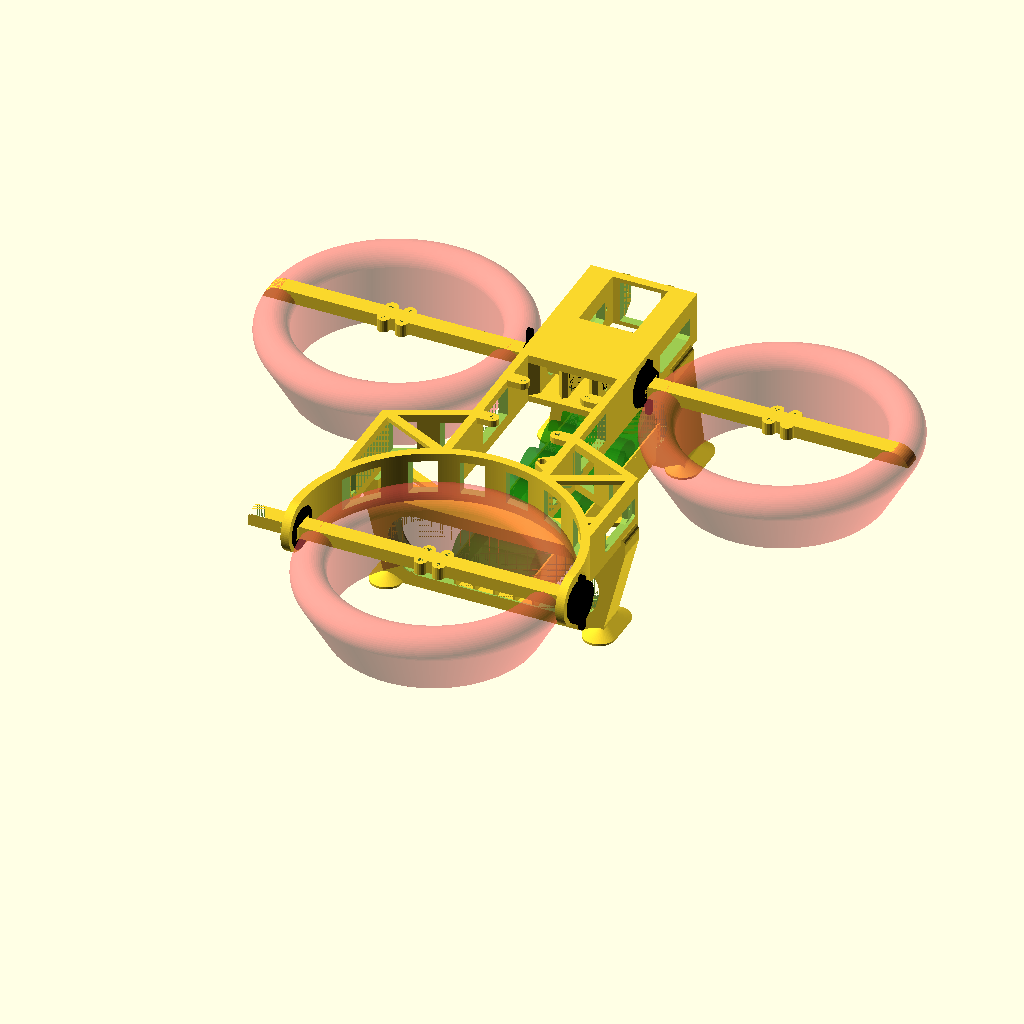
Cell 1 — every parameter at its default value.
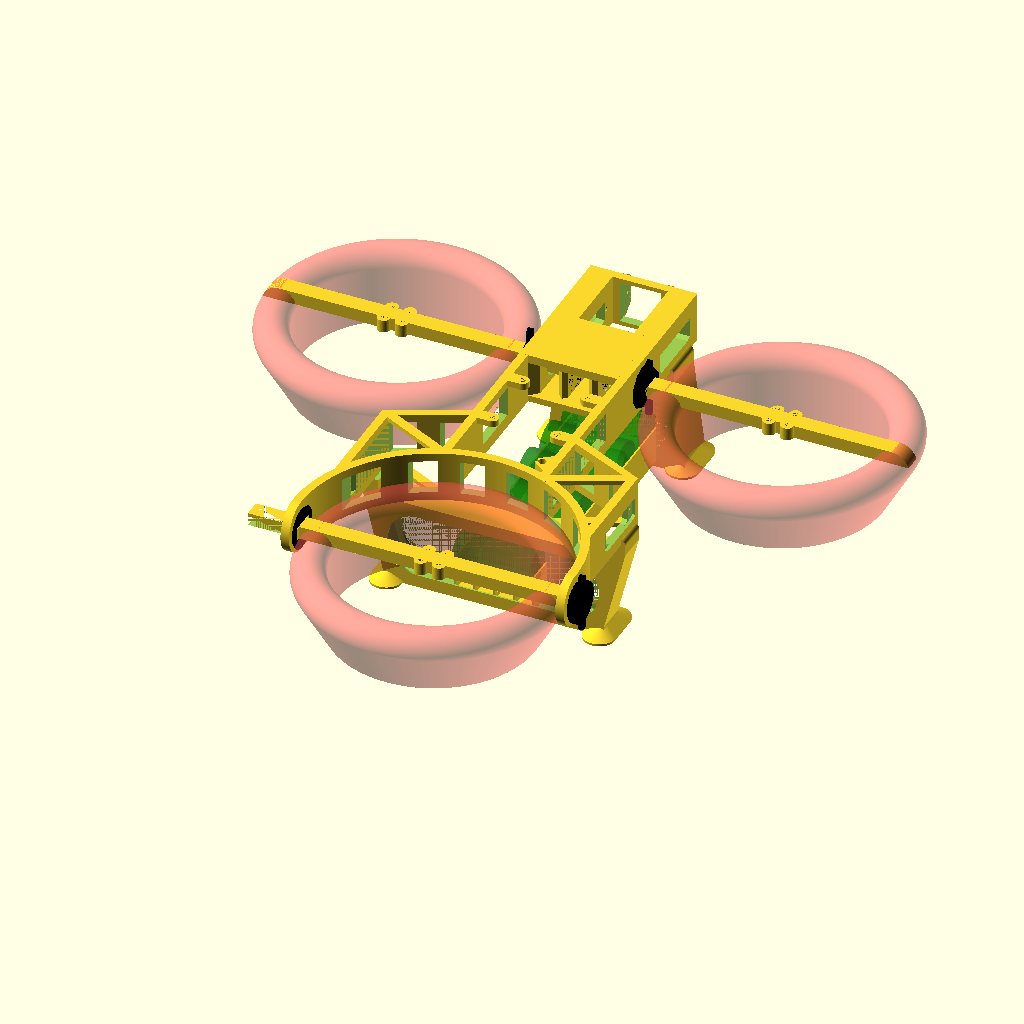
Cell 2: the same model with is_for_rendering = true.
The same orthographic view direction (rotation 55°, 0°, 25°; colour scheme Cornfield) for every cell, with the view re-fitted per cell, so scale and position can differ between cells.
Source of the model, drawings/T3C/Frame-v1.scad:
/// T3C, frame version 1
/// Author: Maxim Buzdalov
/// For "Wow, That Flies"
/// License: WTF Public License

/// T3C is a tiltrotor tricopter
/// with two motors in the front,
/// one motor in the back,
/// all connected to servos that tilt them
/// in the forward-backward direction.

/// We have five degrees of freedom:
/// 1) Pitch is controlled by difference in thrust
///     between the forward and the backward motor groups,
///     and is usually kept at zero.
/// 2) Roll is controlled by difference in thrust
///     between the left and the right forward motors.
/// 3) Yaw is controlled by tilting the forward motors in opposite directions.
/// 4) Thrust is, as usual, the sum of all motors.
/// 5) Speed forward/backward is controlled
///     by the cumulative tilt of all the motors.

// Big global switches go here
is_for_rendering = false;

// Shaping constants
$fs = is_for_rendering ? 0.1 : 1;
$fa = 1;
eps = 1e-3;

// Duct configuration
propR = 45.5; // the internal radius, with a very small gap to the actual propeller
ductTopR = 8; // the inlet radius
ductBotW = 2; // the outlet face size
ductH = 35; // the total height of the entire assembly
ductTriW = propR + ductTopR;
puckHUp = 6;
puckHDown = 3;
puckW = 8;
ductOuterR = propR + 2 * ductTopR;

// Body configuration
bodyHW = 25;
fwdCenter = ductOuterR + bodyHW + 4;
bwdOffset = -fwdCenter / tan(30);

frameLow = -11;
frameHeight = 24;

// The duct shape without cutouts, centered at (0,0), fully above 0.
module ductShape() {
    rotate_extrude() {
        hull() {
            translate([propR, 0]) square([ductBotW, ductBotW]);
            translate([propR + ductTopR, ductH - ductTopR]) circle(ductTopR);
        }
    }
}

// The duct shape with cutouts, centered at (0,0), fully above 0.
module duct() {
    difference() {
        // The donut
        ductShape();
        // The rectangular cutout along the entire diameter
        translate([-ductOuterR, -puckW / 2 - 0.05, ductH - puckHUp])
            cube([2 * ductOuterR, puckW + 0.1, puckHUp + eps]);
        // The triangular cutout along part of the diameter
        translate([0, 0, ductH + eps - puckHUp])
            scale([1, 1, -1])
            linear_extrude(height = puckHDown, scale = [1, 0])
            square([2 * (propR + ductTopR) + 0.1, puckW + 0.1], center = true);
    }
}

// The common code for both types of arm.
module armBase() {
    difference() {
        union() {
            // main arm
            translate([5, -puckW / 2, -puckHUp]) 
                cube([ductOuterR + fwdCenter, puckW, puckHUp]);
            // the triangular aerodynamic addon
            translate([fwdCenter, 0, -puckHUp])
                scale([1, 1, -1])
                linear_extrude(height = puckHDown, scale = [1, 0])
                square([2 * (propR + ductTopR), puckW], center = true);
            // the limiter and force transmitter for the servo arm force receiver
            translate([ductOuterR + fwdCenter, -puckW / 2 - 2, -puckHUp])
                cube([2, puckW + 4, puckHUp]);
            // the limiter and force transmitter for the servo arm force receiver
            translate([bodyHW + 2, -puckW / 2 - 2, -puckHUp])
                cube([2, puckW + 4, puckHUp]);
            // motor mountpoints
            translate([fwdCenter, 0, -puckHUp])
            for (a = [0:3])
                rotate([0, 0, 45 + 90 * a])
                translate([6, 0, 0])
                cylinder(h = puckHUp, r = 3);
        }
        
        // motor mountpoints
        translate([fwdCenter, 0, -puckHUp - eps])
        for (a = [0:3])
            rotate([0, 0, 45 + 90 * a])
            translate([6, 0, 0])
            cylinder(h = puckHUp + 2 * eps, r = 1.2);

        // space for the motor itself
        translate([fwdCenter, 0, -puckHUp - puckHDown - eps])
            cylinder(h = puckHDown + 2 * eps, r = 11);
        
        // space for the motor axis
        translate([fwdCenter, 0, -puckHUp - eps])
            cylinder(h = 2, r = 3);
        
        // space for the motor wire cover
        translate([fwdCenter - 20, -puckW / 2 - eps, -puckHUp - puckHDown - eps])
            cube([20, puckW + 2 * eps, puckHDown + eps]);
            
        // in-hand wire channel
        translate([0, 0, -puckHUp/2])
            rotate([0, 90, 0])
            cylinder(r = 1.8, h = fwdCenter - 19);
            
        // the slanted channel 
        translate([fwdCenter - 13, 0, -puckHUp - puckHDown])
            rotate([0, -65, 0])
            cylinder(r1 = 3, r2 = 1.8, h = 14);
    }
}

// One of the two front arms (the right-hand-side one).
module frontArm() {
    difference() {
        armBase();
        
        // the cutout on the outer side
        difference() {
            translate([fwdCenter + ductOuterR - ductTopR, -puckW / 2 - 2.1, -puckHUp - 0.1])
                cube([ductTopR + 6.1, puckW + 4.2, puckHUp + 0.2]);
            translate([fwdCenter, 0, -ductH]) ductShape();
        }
    
        // the funny thing to fix the inner wheel
        translate([8, 0, -puckHUp / 2])
            rotate([0, 90, 0])
            linear_extrude(4.1, convexity = 2)
            difference() {
                circle(10);
                circle(3);
            }
    }
}

// The only rear arm.
module rearArm() {
    translate([-fwdCenter, 0, 0])
    difference() {
        armBase();
        translate([0, -puckW / 2 - eps, -puckHUp - eps])
            cube([fwdCenter - ductOuterR - 5, puckW + 2 * eps, puckHUp + 2 * eps]);
    }
}

// The front arm is mounted onto the frame via two "wheels" that get attached to the arm
// and then pressed against the matching parts of the frame.
// This is the outer wheel.
module frontArmOuterWheel() {
    rotate([0, 90, 0]) difference() {
        union() {
            // the cylinder that will mainly take the force agains the frame
            cylinder(h = 4, r1 = 6, r2 = 10);
            // the cylinder that will be mostly outside
            translate([0, 0, 4]) cylinder(h = 4, r1 = 10, r2 = 8);
            // the pieces that will take the rods
            for (dx = [-1, +1])
                translate([dx * 12, 0, 6]) cylinder(h = 2, r = 2);
            translate([-12, -2, 6]) cube([24, 4, 2]);
        }
        // the hole for the arm
        translate([-puckHUp / 2 - 0.1, -puckW / 2 - 0.1, -eps])
            cube([puckHUp + 0.2, puckW + 0.2, 8 + 2 * eps]);
        // the hole for the stopper
        translate([-puckHUp / 2 - 0.1, -puckW / 2 - 2.1, 6])
            cube([puckHUp + 0.2, puckW + 4.2, 2 + eps]);
        // the holes for the rods
        for (dx = [-1, +1])
            translate([dx * 12, 0, 6 - eps]) cylinder(h = 2 + 2 * eps, r = 0.6);
    }
}

//... and this is the outer wheel.
module frontArmInnerWheel() {
    rotate([0, 90, 0]) difference() {
        // main body
        cylinder(h = 4, r1 = 9, r2 = 5); // not r1=10 and r2=6 because of manufacturing precision issues
        
        // the hole for the arm
        translate([-puckHUp / 2 - 0.1, -puckW / 2 - 0.1, -eps])
            cube([puckHUp + 0.2, puckW + 0.2, 4 + 2 * eps]);
        // the hole for the arm, rotated 90
        translate([-puckW / 2 - 0.1, -puckHUp / 2 - 0.1, -eps])
            cube([puckW + 0.2, puckHUp + 0.2, 3 + eps]);
    }
}

// A similar mounting logic applies to the rear arm, with an exception that it is mounted onto two holes.
// This is the inner wheel, which is the same for left and right holes.
module rearArmInnerWheel() {
    rotate([0, 90, 0]) difference() {
        // main body
        cylinder(h = 3, r1 = 9.8, r2 = 6.8);
        
        // the hole for the arm
        translate([-puckHUp / 2 - 0.1, -puckW / 2 - 0.1, -eps])
            cube([puckHUp + 0.2, puckW + 0.2, 3 + 2 * eps]);
        // the hole for the stopper
        translate([-puckHUp / 2 - 0.1, -puckW / 2 - 2.1, -eps])
            cube([puckHUp + 0.2, puckW + 4.2, 2 + eps]);
        // the holes for the screws
        for (sx = [-1, +1])
            scale([sx, 1, 1])
            translate([puckHUp / 2 + 2, 0, -eps])
            cylinder(h = 3 + 2 * eps, r = 0.9);
    }
}

// This is the left-hand-side outer wheel, which has no servo linkage mountpoints.
module rearArmLeftOuterWheel() {
    rotate([0, 90, 0]) difference() {
        // main body
        union() {
            cylinder(h = 3, r1 = 9.8, r2 = 6.8);
            cylinder(h = 3.4, r = 6.8);
        }
        
        // the hole for the arm
        translate([-puckHUp / 2 - 0.1, -puckW / 2 - 0.1, -eps])
            cube([puckHUp + 0.2, puckW + 0.2, 3.4 + 2 * eps]);
        // the holes for the screws
        for (sx = [-1, +1])
            scale([sx, 1, 1])
            translate([puckHUp / 2 + 2, 0, -eps])
            cylinder(h = 3.4 + 2 * eps, r = 1.1);
    }
}

// This is the right-hand-side outer wheel, which does have servo linkage mountpoints.
module rearArmRightOuterWheel() {
    rotate([0, 90, 0]) difference() {
        // main body
        union() {
            translate([0, 0, -3]) cylinder(h = 3, r = 9.8);
            cylinder(h = 3, r1 = 9.8, r2 = 6.8);
            cylinder(h = 3.4, r = 6.8);
            // the pieces that will take the rods
            for (dx = [-1, +1])
                translate([dx * 12, 0, -3]) cylinder(h = 2, r = 2);
            translate([-12, -2, -3]) cube([24, 4, 2]);
        }
        
        // the hole for the arm
        translate([-puckHUp / 2 - 0.1, -puckW / 2 - 0.1, -eps])
            cube([puckHUp + 0.2, puckW + 0.2, 3.4 + 2 * eps]);
        // the holes for the screws
        for (sx = [-1, +1])
            scale([sx, 1, 1]) {
                translate([puckHUp / 2 + 2, 0, - eps]) cylinder(h = 3.4 + 2 * eps, r = 1.1);
                translate([puckHUp / 2 + 2, 0, -3 - eps]) cylinder(h = 3 + 2 * eps, r = 2);
            }
        // the holes for the rods
        for (dx = [-1, +1])
            translate([dx * 12, 0, -3 - eps]) cylinder(h = 2 + 2 * eps, r = 0.6);
    }
}

// This is the "box" which is the frame counterpart for (front) arm wheels.
module frontArmWheelbox() {
    rotate([0, 90, 0]) difference() {
        union() {
            linear_extrude(height = 2, scale = [1, 13/11]) square([22, 22], center = true);
            translate([0, 0, 2]) linear_extrude(height = 2, scale = [1, 11/13]) square([22, 26], center = true);
        }
        translate([0, 0, -eps]) cylinder(h = 4 + 2 * eps, r1 = 6.3, r2 = 10.3); // r1=6+eps, r2=10+eps, need a hefty eps to work
    }
}

// A shape to subtract from the frame to place servos.
// This is applied to all three servos.
module servoHoles() {
    scale([1, 1, -1])
    translate([0, 22, -4.5]) {
        translate([2, -0.5, 0]) cube([28, 21.5, 9 + eps]);
        translate([2 + 14, 20.5 / 2, 9]) linear_extrude(1, scale = [1, 0.75]) square([28, 21.5], center = true);

        translate([17, -5, 0]) cube([15, 30.5, 9 + eps]);
        translate([17 + 15 / 2, 20.5 / 2, 9]) linear_extrude(1, scale = [1, 0.85]) square([15, 30.5], center = true);

        translate([10, -2.25, 4.5]) rotate([0, 90, 0]) cylinder(h = 18, r = 0.9);
        translate([10, 25 - 2.25, 4.5]) rotate([0, 90, 0]) cylinder(h = 18, r = 0.9);
    }
}

// A standoff (we need four) to assist in mounting the flight controller, the ESC and the VTX.
module standOff() {
    linear_extrude(7, convexity = 2) difference() {
        circle(3);
        circle(1.7);
    }
}

// A small addition to host the VTX antenna. Should be a part of the frame,
// and currently is, but historically was printed separately.
module vtxAntennaMount() {
    translate([bodyHW - 4, -86, frameLow + frameHeight - 4])
        linear_extrude(4, convexity = 2)
        difference() {
            hull() {
                translate([-3, 0]) circle(3);
                polygon([[-3, -3], [0, -6], [0, +6], [-3, +3]]);
            }
            translate([-3, 0]) circle(1.8);
            translate([-6, -0.6]) square([3, 1.2]);
        }
}

// The frame. Can be printed as a single thing.
module frame() {
    vtxAntennaMount();

    // Mountpoints for the flight controller, the ESC and the VTX.
    for (dx = [-1, +1])
        for (dy = [-1, +1])
            difference() {
                union() {
                    translate([15.25 * dx, 15.25 * dy - 50, frameLow + frameHeight - 3]) 
                        cylinder(r = 3, h = 3);
                    translate([0, -50, frameLow + frameHeight - 3])
                        linear_extrude(3)
                        polygon([
                            [15.25 * dx, dy * 12.25],
                            [15.25 * dx, dy * 18.25],
                            [bodyHW * dx, dy * 18.25],
                            [bodyHW * dx, dy * 12.25],
                        ]);
                }
                translate([15.25 * dx, 15.25 * dy - 50, frameLow + frameHeight - 3 - eps]) 
                    cylinder(r = 1.4, h = 3 + 2 * eps);
            }
        
    difference() {
        union() {
            translate([0, 0, frameLow]) {
                linear_extrude(frameHeight, convexity = 5) {
                    difference() {
                        union() {
                            // spherical handler for the aft motor
                            difference() {
                                translate([0, bwdOffset]) 
                                    circle(ductOuterR + 5);
                            }
                            // main shape
                            polygon([
                                [-bodyHW, bwdOffset],
                                [-bodyHW, -11.1],
                                [-bodyHW + 2.1, -13.1],
                                [-bodyHW + 4.1, -11.1],
                                [-bodyHW + 4.1, +11.1],
                                [-bodyHW + 2.1, +13.1],
                                [-bodyHW, +11.1],
                                [-bodyHW, 55],
                                [+bodyHW, 55],
                                [+bodyHW, +11.1],
                                [+bodyHW - 2.1, +13.1],
                                [+bodyHW - 4.1, +11.1],
                                [+bodyHW - 4.1, -11.1],
                                [+bodyHW - 2.1, -13.1],
                                [+bodyHW, -11.1],
                                [+bodyHW, bwdOffset],
                                [+bodyHW - 4, bwdOffset],
                                [+bodyHW - 4, -17],
                                [+bodyHW - 8, -13],
                                [+bodyHW - 8, +13],
                                [+bodyHW - 12, +17],
                                [+bodyHW - 12, 51],
                                [-bodyHW + 12, 51],
                                [-bodyHW + 12, +17],
                                [-bodyHW + 8, +13],
                                [-bodyHW + 8, -13],
                                [-bodyHW + 4, -17],
                                [-bodyHW + 4, bwdOffset],
                            ]);
                            // a separate thing to hold the rear servo
                            for (sx = [-1, +1])
                                scale([sx, 1])
                                polygon([
                                    [60, -131],
                                    [60, -80],
                                    [bodyHW, -98.5 + (60 - bodyHW)],
                                    [bodyHW, -103 + (60 - bodyHW)],
                                    [56, -82],
                                    [56, -127]
                                ]);
                        }
                        translate([0, bwdOffset]) 
                            circle(ductOuterR + 1);
                        translate([-ductOuterR - 6, bwdOffset - ductOuterR - 6]) 
                            square([2 * (ductOuterR + 6), ductOuterR + 6]);
                    }
                }
            }

            // cylinders to accomodate aft motor mount
            for (sx = [-1, +1])
                scale([sx, 1, 1])
                translate([ductOuterR + 1, bwdOffset, 1])
                rotate([0, 90, 0])
                cylinder(r = frameHeight / 2, h = 4);

            // camera mount sides
            for (sx = [-1, +1])
                scale([sx, 1, 1])
                translate([9.6, 55, frameLow + frameHeight / 2])
                rotate([0, 90, 0])
                linear_extrude(1.2)
                polygon([
                    [+frameHeight / 2, 0],
                    [+frameHeight / 2 - 5, 7],
                    [-frameHeight / 2 + 5, 7],
                    [-frameHeight / 2, 0],
                ]);

            // overhead bar for forward arms
            translate([-bodyHW, -17, frameLow + frameHeight - 2]) 
                cube([2 * bodyHW, 34, 2]);
                
            // an addition to capture the middle wheel bases
            translate([-bodyHW + 4, -17, frameLow + frameHeight - 4]) 
                cube([2 * bodyHW - 8, 34, 4]);

            // diagonal rays for the rear assembly
            for (sx = [-1, +1])
                scale([sx, 1, 1])
                for (dz = [frameLow, frameLow + frameHeight - 2])
                translate([0, 0, dz])
                linear_extrude(2)
                polygon([
                    [bodyHW, -99], [60, -82], [56, -79], [bodyHW - 4, -96]
                ]);
        }

        // holes for wires from the rear assembly
        translate([-bodyHW - eps, -90, -5])
            cube([2 * (bodyHW + eps), 4, 10]);
        
        translate([-61, -123, -5])
            linear_extrude(10)
            polygon([
                [0, 0],
                [0, -5],
                [10, 11],
                [10, 16]
            ]);
        
        // holes to make the rear assembly more transparent
        for (sx = [-1, +1])
            scale([sx, 1, 1]) {
                translate([bodyHW - 20 - eps, -130, frameLow + 4]) cube([11, 40, frameHeight - 8]);
                translate([bodyHW + eps, -130, frameLow + 4]) cube([11, 70, frameHeight - 8]);
                translate([bodyHW + 20 - eps, -130, frameLow + 4]) cube([11, 70, frameHeight - 8]);
            }
        
        // holes for various side connectors on the FC and HDZ
        translate([-bodyHW - eps, -62.5, frameLow + 6])
            cube([2 * (bodyHW + eps), 25, frameHeight - 10]);
        
        // holes for motor arm continuations
        translate([-bodyHW - eps, 0, 0])
            rotate([0, 90, 0])
            cylinder(h = (bodyHW + eps) * 2, r = 6);
        
        // a shave-off for bottom wheel plate
        translate([-bodyHW - eps, -17, frameLow - eps])
            cube([2 * (bodyHW + eps), 34, 3]);
            
        // holes for securing the bottom wheel plate
        for (dy = [-1, +1])
            for (dx = [-1, +1])
            translate([dx * (bodyHW - 4), dy * 14, frameLow - eps])
            cylinder(h = 6, r = 0.8);
        
        // funny holes for the aft motor
        for (sx = [-1, +1])
            scale([sx, 1, 1])
            translate([ductOuterR, bwdOffset, 0])
            rotate([0, 90, 0]) {
                translate([0, 0, 1 - eps]) cylinder(r1 = 9, r2 = 7, h = 2 + eps);
                translate([0, 0, 3]) cylinder(r1 = 7, r2 = 9, h = 2 + eps);
            }
        
        // holes for the forward servos
        for (sx = [-1, +1])
            scale([sx, 1, 1])
            servoHoles();

        // holes for the rear servo
        translate([ductOuterR + 5 - bodyHW, -130, 0])
            servoHoles();
            
        // hole for the camera
        translate([-9.6, 50, frameLow + frameHeight / 2 - 10])
            cube([19.2, 20, 20]);
       
        // hole for the camera screws     
        translate([-11, 59, frameLow + frameHeight / 2])
            rotate([0, 90, 0])
            cylinder(h = 22, r = 0.8);
        
        // holes for inner forward arm wheels
        for (sx = [-1, +1])
            scale([sx, 1, 1])
            translate([0, 0, frameLow - eps])
            linear_extrude(frameHeight - 2 + 2 * eps)
            offset(r = 0.1) polygon([
                [5, -11], [7, -13], [9, -11],
                [9, +11], [7, +13], [5, +11],
            ]);
    }
}

// The plate which fixes the other ends of the wheelboxes and hardens the corresponding part of the frame.
module bottomArmPlate() {
    linear_extrude(3, convexity = 5) difference() {
        square([2 * bodyHW, 33.8], center = true);
        for (sx = [-1, +1]) scale([sx, 1]) {
            for (dx = [0, bodyHW - 9])
                translate([dx, 0])
                offset(r = 0.1) polygon([
                    [5, -11], [7, -13], [9, -11],
                    [9, +11], [7, +13], [5, +11],
                ]);
        }
        for (dy = [-1, +1])
            for (dx = [-1, +1])
            translate([dx * (bodyHW - 4), dy * 14])
            circle(r = 1.1);
    }
}

// The basic shape for the front leg (looking from the front).
module frontLegShape() {
    polygon([
        [+(bodyHW + 7), -50],
        [+(bodyHW + 7), -45],
        [+(bodyHW + 2), -5],
        [+(bodyHW + 2), 3],
        [-(bodyHW + 2), 3],
        [-(bodyHW + 2), -5],
        [-(bodyHW + 7), -45],
        [-(bodyHW + 7), -50],
    ]);
}

// The actual front leg.
module frontLeg() {
    for (sx = [+1, -1])
        scale([sx, 1, 1])
        translate([bodyHW + 5, 40, frameLow - 50]) {
            // pads for landing dampers
            linear_extrude(1) {
                square(15, center = true);
                translate([0, +7.5]) circle(7.5);
                translate([0, -7.5]) circle(7.5);
            }
            translate([0, 0, 1])
            linear_extrude(3, scale = [4 / 15, 2 / 3]) {
                square(15, center = true);
                translate([0, +7.5]) circle(7.5);
                translate([0, -7.5]) circle(7.5);
            }
        }

    difference() {
        translate([0, 50, frameLow])
            rotate([90, 0, 0])
            difference() {
                linear_extrude(20, convexity = 1)
                    offset(r = 3) offset(delta = -3) frontLegShape();
                translate([0, -2, 0.8])
                    linear_extrude(18.4, convexity = 1)
                    offset(r = 3) offset(delta = -6) frontLegShape();
                translate([0, 0, -eps])
                    linear_extrude(20 + 2 * eps, convexity = 1)
                    offset(r = 15) offset(delta = -21) frontLegShape();
            }
        translate([-bodyHW - 0.2, 0, frameLow - 0.1])
            cube([2 * (bodyHW + 0.2), 60, 10]);
    }
}

// The basic shape for the rear leg (looking from the front).
module rearLegShape() {
    polygon([
        [+(bodyHW + 27), -50],
        [+(bodyHW + 27), -45],
        [+(60 + 2), -5],
        [+(60 + 2), 3],
        [+(56 - 2), 3],
        [+(56 - 2), -8],
        [-(56 - 2), -8],
        [-(56 - 2), 3],
        [-(60 + 2), 3],
        [-(60 + 2), -5],
        [-(bodyHW + 27), -45],
        [-(bodyHW + 27), -50],
    ]);
}

// The actual rear leg.
module rearLeg() {
    for (sx = [+1, -1])
        scale([sx, 1, 1])
        translate([bodyHW + 25, -87, frameLow - 50]) {
            // pads for landing dampers
            linear_extrude(1) {
                square(15, center = true);
                translate([0, +7.5]) circle(7.5);
                translate([0, -7.5]) circle(7.5);
            }
            translate([0, 0, 1])
            linear_extrude(3, scale = [4 / 15, 14 / 30]) {
                square(15, center = true);
                translate([0, +7.5]) circle(7.5);
                translate([0, -7.5]) circle(7.5);
            }
        }
    difference() {
        translate([0, -80, frameLow])
            rotate([90, 0, 0])
            difference() {
                linear_extrude(14, convexity = 2)
                    offset(r = -3) offset(delta = 3)
                    offset(r = 3) offset(delta = -3) rearLegShape();
                translate([0, 0, 0.8])
                    linear_extrude(12.4, convexity = 2)
                    offset(r = 3) offset(delta = -6) rearLegShape();
                translate([0, 0, -eps])
                    linear_extrude(14 + 2 * eps, convexity = 2)
                    offset(r = 14) offset(delta = -20) rearLegShape();
            }
        translate([-60.2, -100, frameLow - 0.1])
            cube([120.4, 30, 10]);
    }
}

// This is used to indicate where the batteries are.
module battery() {
    // batteries are 21350
    translate([-18, 0, frameLow - 30])
        rotate([0, 90, 0])
        cylinder(r = 21 / 2, h = 36);
}

// The frame for the battery assembly.
module batteryFrame() {
    difference() {
        union() {
            // main shape
            linear_extrude(36 + 1.6) intersection() {
                union() {
                    square([12, 22 * 5]);
                    translate([12, 0]) circle(12);
                    translate([12, 22 * 5]) circle(12);
                }
                translate([0, -12]) square([12, 22 * 5 + 24]);
            }
            // ribs along the length
            for (dz = [0, 9, 18.4, 27.8, 36.8])
                translate([-5, -5.2, dz])
                cube([15, 22 * 5 + 17, 0.8]);
            // base plates for adhesion
            translate([-5, -5.2, 0])
                cube([0.8, 18, 37.6]);
            translate([-5, 22 * 5 + 17 - 5.2 - 9, 0])
                cube([0.8, 9, 37.6]);
        }
        // cylindrical holes for cells
        for (dy = [0:5])
            translate([12.2, dy * 22, 0.8]) cylinder(h = 36, r = 11.2);
        // holes for cell soldered joints
        translate([1, 0, 0.8]) cube([12, 22 * 5, 5]);
        translate([1, 0, 31 + 0.8]) cube([12, 22 * 5, 5]);
        // mounting hole for the forward leg
        translate([-5 - eps, 117.9, -eps])
            cube([3.2, 1.0, 36 + 1.6 + 2 * eps]);
        translate([-5 - eps, 117.9, -eps])
            cube([7, 1.0, 2]);
        translate([-5 - eps, 117.9, 35.6 + eps])
            cube([7, 1.0, 2]);
        // mounting hole for the aft leg
        translate([-5 - eps, 7.1, -eps])
            cube([3.2, 1.0, 36 + 1.6 + 2 * eps]);
    }
}

// All ducts are rendered transparent.
translate([0, 0, -ductH + puckHUp / 2]) {
    #translate([-fwdCenter, 0, 0]) duct();
    #translate([+fwdCenter, 0, 0]) duct();
}

#translate([0, bwdOffset, 0])
    rotate([0, 0, 0])
    translate([0, 0, -ductH + puckHUp / 2])
    duct();

// Arms, wheels and wheelboxes.
translate([0, 0, puckHUp / 2]) {
    translate([0, bwdOffset, 0]) rearArm();

    for (sx = [-1, +1]) scale([sx, 1, 1]) {
        frontArm();
        translate([fwdCenter - ductOuterR - 8, 0, -puckHUp / 2]) {
            color("black") frontArmOuterWheel();
            frontArmWheelbox();
        }
        translate([5, 0, -puckHUp / 2]) {
            color("black") frontArmInnerWheel();
            translate([4, 0, 0]) scale([-1, 1, 1]) frontArmWheelbox();
        }
        
        translate([ductOuterR + 0.2, bwdOffset, -puckHUp / 2])    
            color("black") rearArmInnerWheel();
    }
    translate([-ductOuterR - 6, bwdOffset, -puckHUp / 2])
        color("black") rearArmLeftOuterWheel();
    translate([ductOuterR + 6, bwdOffset, -puckHUp / 2])
        scale([-1, 1, 1])
        color("black") rearArmRightOuterWheel();
}

// The frame and the arm plate.
frame();
translate([0, 0, frameLow]) bottomArmPlate();

// Location of legs and the battery assembly.
// not too forward because otherwise the ELRS antenna
//     cannot be placed in the front vertically
// not too aft because otherwise the aft motor assembly cannot move freely
translate([0, -3, 0]) {
    frontLeg();
    rearLeg();

    translate([18 + 0.8, -88, frameLow - 42])
    rotate([0, -90, 0])
    batteryFrame();

    color("green", 0.5) 
        for (dy = [-3:2])
        translate([0, dy * 22 - 22, 0])
        battery();
}
Parameter table extracted from the source (name, type, default, range or options):
is_for_rendering: bool, default false
eps: number, default 0.001
propR: number, default 45.5
ductTopR: number, default 8
ductBotW: number, default 2
ductH: number, default 35
puckHUp: number, default 6
puckHDown: number, default 3
puckW: number, default 8
bodyHW: number, default 25
frameLow: number, default -11
frameHeight: number, default 24
